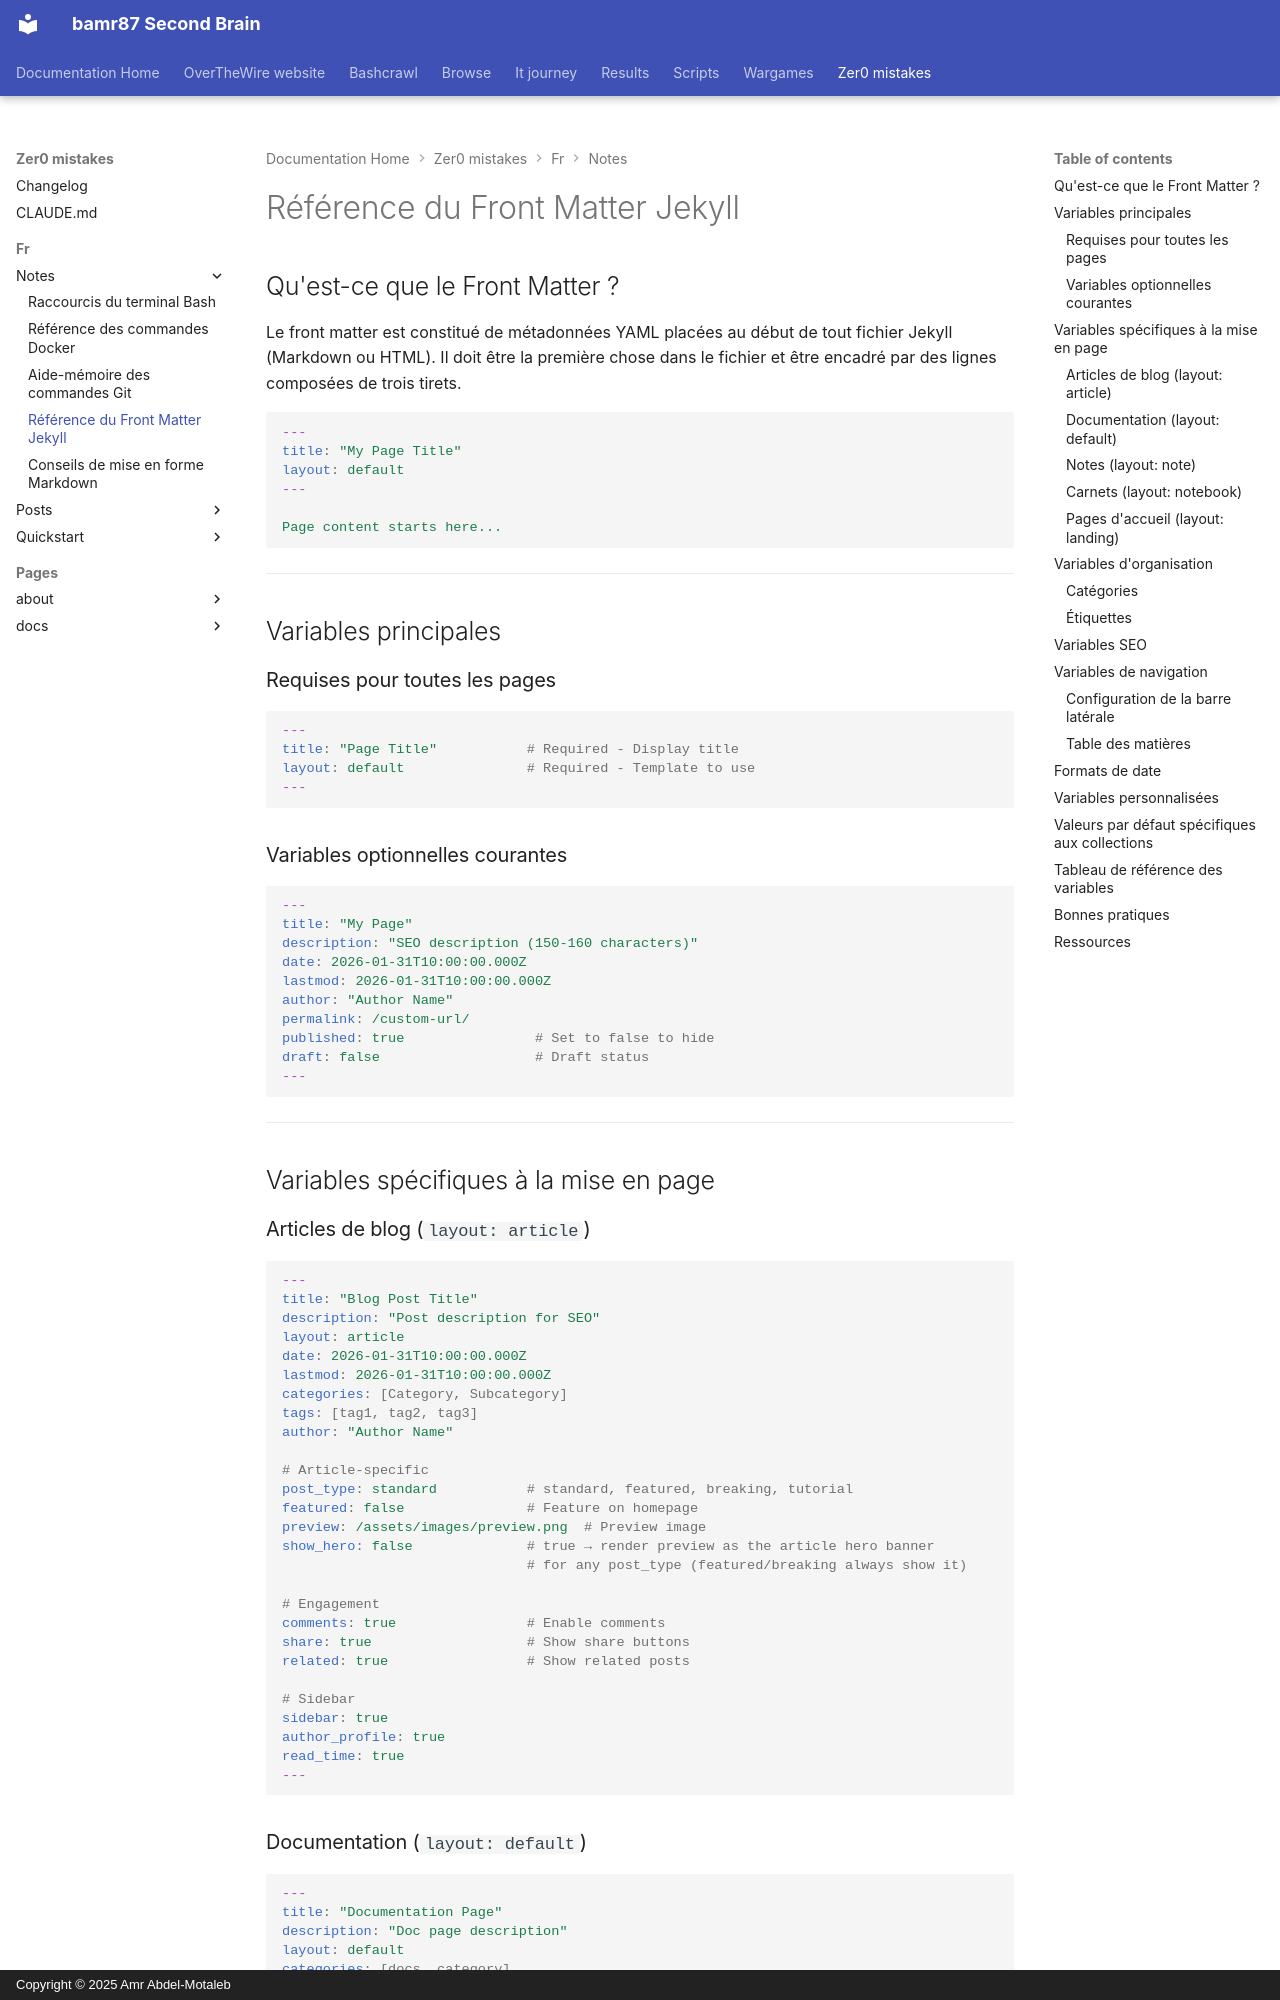

repository: bamr87/README · page: zer0-mistakes/fr/notes/jekyll-front-matter/index.html · generator: mkdocs · copyright: Copyright © 2025 Amr Abdel-Motaleb

---
author: Zer0-Mistakes Team
categories:
- Notes
- Documentation
comments: true
date: 2026-01-29 10:00:00+00:00
description: Référence complète des variables de front matter Jekyll utilisées dans
  le thème Zer0-Mistakes, avec exemples et bonnes pratiques
difficulty: beginner
lang: fr
lastmod: 2026-01-31 10:00:00+00:00
layout: note
machine_translated: true
permalink: /fr/notes/jekyll-front-matter/
source_file: fr/notes/jekyll-front-matter.md
source_repo: bamr87/zer0-mistakes
source_url: https://github.com/bamr87/zer0-mistakes/blob/main/fr/notes/jekyll-front-matter.md
tags:
- jekyll
- yaml
- front-matter
- documentation
title: Référence du Front Matter Jekyll
translated_from_sha: ff5f5fc70714
translation_of: pages/_notes/jekyll-front-matter.md
translation_source_url: /notes/jekyll-front-matter/
---

## Qu'est-ce que le Front Matter ?

Le front matter est constitué de métadonnées YAML placées au début de tout fichier Jekyll (Markdown ou HTML). Il doit être la première chose dans le fichier et être encadré par des lignes composées de trois tirets.

```yaml
---
title: "My Page Title"
layout: default
---

Page content starts here...
```

---

## Variables principales

### Requises pour toutes les pages

```yaml
---
title: "Page Title"           # Required - Display title
layout: default               # Required - Template to use
---
```

### Variables optionnelles courantes

```yaml
---
title: "My Page"
description: "SEO description (150-160 characters)"
date: 2026-01-31T10:00:00.000Z
lastmod: 2026-01-31T10:00:00.000Z
author: "Author Name"
permalink: /custom-url/
published: true                # Set to false to hide
draft: false                   # Draft status
---
```

---

## Variables spécifiques à la mise en page
